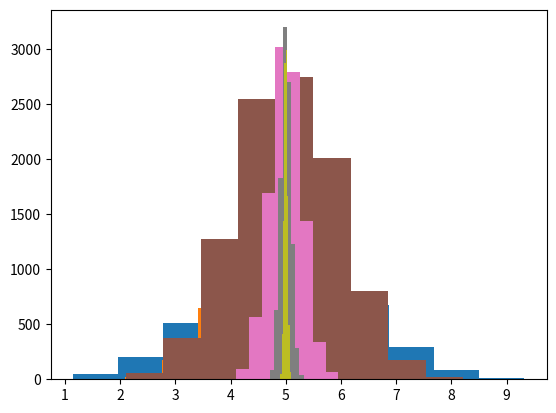

Python code for this plot:
# -*- coding: utf-8 -*-
"""
Created on Tue Apr  7 23:02:23 2020

[redacted]
"""

import numpy as np
import matplotlib.pyplot as plt

# 1. Tirons les realisations des n variables suivant une loi uniforme [0,10]
yi= np.random.uniform(0,10,5)
yi

# 2. Realisation empirique de la moyenne
moyenne_yi=np.sum(yi)/5
moyenne_yi

# 3. Repetons 5000 fois les réalisations 1 et 2
N=5 # Nombre de tirage pour obtenir l'échantillon
M=5000 #Nombre de répetition
i=np.random.uniform(0,10,(N,M)) # Tirage de 5000 échantillons de taille 5 suivant une loi uniforme
i
moyenneEmp_i=np.sum(i,axis=0)*(1/N) #calcule pour chaque tirage m la moyenne empirique
moyenneEmp_i

#  4.Construisons les histogrammes des 5000 réalisations de la variable Y(barre)
plt.hist(moyenneEmp_i)
 
   
# 5.Répetons l'expérience pour les tailles d'échantillons suivantes:
    
                 ############### n=10 ####################
    
N=10 # Nombre de tirage pour obtenir l'échantillon
M=5000 #Nombre de répetition
i=np.random.uniform(0,10,(N,M)) # Tirage de 5000 échantillons de taille 5 suivant une loi uniforme
i
moyenneEmp_i=np.sum(i,axis=0)*(1/N) #calcule pour chaque tirage m la moyenne empirique
moyenneEmp_i
plt.hist(moyenneEmp_i) # histogramme des 5000 réalisations de la moyenne empirique


    
                ############### n=100 ####################
                
N=100 # Nombre de tirage pour obtenir l'échantillon
M=5000 #Nombre de répetition
i=np.random.uniform(0,10,(N,M)) # Tirage de 5000 échantillons de taille 5 suivant une loi uniforme
i
moyenneEmp_i=np.sum(i,axis=0)*(1/N) #calcule pour chaque tirage m la moyenne empirique
moyenneEmp_i
plt.hist(moyenneEmp_i) # histogramme des 5000 réalisations de la moyenne empirique


                ############### n=1000 ####################
                
N=1000 # Nombre de tirage pour obtenir l'échantillon
M=5000 #Nombre de répetition
i=np.random.uniform(0,10,(N,M)) # Tirage de 5000 échantillons de taille 5 suivant une loi uniforme
i
moyenneEmp_i=np.sum(i,axis=0)*(1/N) #calcule pour chaque tirage m la moyenne empirique
moyenneEmp_i
plt.hist(moyenneEmp_i) # histogramme des 5000 réalisations de la moyenne empirique
    

              ############### n=10000 ####################
                
N=10000 # Nombre de tirage pour obtenir l'échantillon
M=5000 #Nombre de répetition
i=np.random.uniform(0,10,(N,M)) # Tirage de 5000 échantillons de taille 5 suivant une loi uniforme
i
moyenneEmp_i=np.sum(i,axis=0)*(1/N) #calcule pour chaque tirage m la moyenne empirique
moyenneEmp_i
plt.hist(moyenneEmp_i) # histogramme des 5000 réalisations de la moyenne empirique


    
# 6. Tracer les histogrammes des 10000 réalisations de la moyenne empirique
#     obtenues pour les quatre valeurs de n

               ############### n=10 ####################
    
N=10 # Nombre de tirage pour obtenir l'échantillon
M=10000 #Nombre de répetition
i=np.random.uniform(0,10,(N,M)) # Tirage de 5000 échantillons de taille 5 suivant une loi uniforme
i
moyenneEmp_i=np.sum(i,axis=0)*(1/N) #calcule pour chaque tirage m la moyenne empirique
moyenneEmp_i
plt.hist(moyenneEmp_i) # histogramme des 5000 réalisations de la moyenne empirique


    
                ############### n=100 ####################
                
N=100 # Nombre de tirage pour obtenir l'échantillon
M=10000 #Nombre de répetition
i=np.random.uniform(0,10,(N,M)) # Tirage de 5000 échantillons de taille 5 suivant une loi uniforme
i
moyenneEmp_i=np.sum(i,axis=0)*(1/N) #calcule pour chaque tirage m la moyenne empirique
moyenneEmp_i
plt.hist(moyenneEmp_i) # histogramme des 5000 réalisations de la moyenne empirique


                ############### n=1000 ####################
                
N=1000 # Nombre de tirage pour obtenir l'échantillon
M=10000 #Nombre de répetition
i=np.random.uniform(0,10,(N,M)) # Tirage de 5000 échantillons de taille 5 suivant une loi uniforme
i
moyenneEmp_i=np.sum(i,axis=0)*(1/N) #calcule pour chaque tirage m la moyenne empirique
moyenneEmp_i
plt.hist(moyenneEmp_i) # histogramme des 5000 réalisations de la moyenne empirique
    

              ############### n=10000 ####################
                
N=10000 # Nombre de tirage pour obtenir l'échantillon
M=10000 #Nombre de répetition
i=np.random.uniform(0,10,(N,M)) # Tirage de 5000 échantillons de taille 5 suivant une loi uniforme
i
moyenneEmp_i=np.sum(i,axis=0)*(1/N) #calcule pour chaque tirage m la moyenne empirique
moyenneEmp_i
plt.hist(moyenneEmp_i) # histogramme des 5000 réalisations de la moyenne empirique


#### On remarque que plus on augmente la taille de l'échantillon et plus on augmente le nombre
# d'échantillon, alors on obtient une distribution de plus en plus proche de la loi normale.

